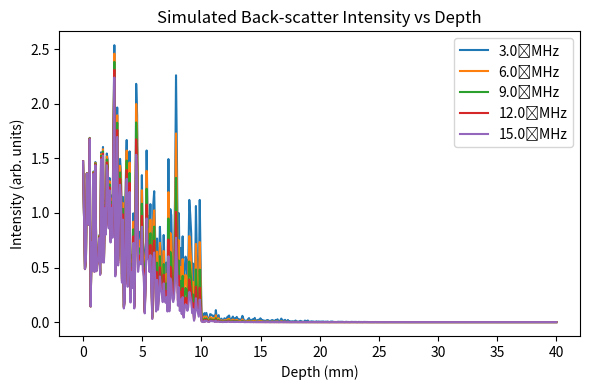

Here is the Python script that generated this plot:
import numpy as np
import random
import matplotlib.pyplot as plt
# ------------------------------------------------------------------
# Basic material description
# ------------------------------------------------------------------
class Material:
    def __init__(self, name, *, thickness, mu_a, ρ, c):
        """
        Parameters
        ----------
        thickness : float   # metres
        mu_a      : float   # dB / (MHz·m)
        ρ         : float   # kg / m³
        c         : float   # m / s
        """
        self.name = name
        self.Thickness = thickness
        self.MuA       = mu_a
        self.ρ         = ρ
        self.c         = c
        self.Z         = ρ * c          # acoustic impedance (Rayl)

# ------------------------------------------------------------------
# Example material library  (replace with real values as needed)
# ------------------------------------------------------------------
Fat    = Material('Fat',    thickness=0.010, mu_a= 0.5, ρ= 920, c=1478)
Muscle = Material('Muscle', thickness=0.030, mu_a= 1.0, ρ=1050, c=1540)
Tumor  = Material('Tumour', thickness=0.005, mu_a= 0.9, ρ=1030, c=1540)
Nerve  = Material('Nerve',  thickness=0.003, mu_a= 0.8, ρ=1040, c=1540)

material_list = [Fat, Muscle, Tumor, Nerve]

# ------------------------------------------------------------------
# Helper coefficients (normal incidence)
# ------------------------------------------------------------------
def transmission(m1: Material, m2: Material) -> float:
    """Amplitude transmission coefficient (normal incidence)."""
    return 2 * m1.Z / (m1.Z + m2.Z)

def reflection(m1: Material, m2: Material) -> float:
    """Magnitude of reflection coefficient (normal incidence)."""
    if m1 is m2:                         # same medium → no boundary
        return 1.0
    return abs(m2.Z - m1.Z) / (m2.Z + m1.Z)

# ------------------------------------------------------------------
# Random tumour–nerve gap   (2-5 mm → 0.002–0.005 m)
# ------------------------------------------------------------------
TN_gap = random.uniform(0.002, 0.005)

# ------------------------------------------------------------------
# Key depth boundaries inside the phantom
# ------------------------------------------------------------------
maxDepth = Fat.Thickness + Muscle.Thickness
b1 = Fat.Thickness
b2 = Fat.Thickness + Muscle.Thickness - Tumor.Thickness - TN_gap - Nerve.Thickness
b3 = Fat.Thickness + Muscle.Thickness - TN_gap - Nerve.Thickness
b4 = Fat.Thickness + Muscle.Thickness - Nerve.Thickness

# ------------------------------------------------------------------
# Spatial sampling
# ------------------------------------------------------------------
steps = 500                                # number of depth samples
z     = np.linspace(0.0, maxDepth, steps)  # depth axis (m)

# ------------------------------------------------------------------
# Frequency sampling  (MHz)
# ------------------------------------------------------------------
frequencies = np.linspace(3, 15, 5)        # e.g. 3, 6, 9, 12, 15 MHz
num_freqs   = frequencies.size
dataNames   = [f"{f:.1f} MHz" for f in frequencies]

# ------------------------------------------------------------------
# Speckle (scalar factor per depth, Rayleigh-distributed)
# ------------------------------------------------------------------
sigma_speckle = 1.0 / np.sqrt(np.pi / 2)
speckle       = np.random.rayleigh(scale=sigma_speckle, size=steps)

# ------------------------------------------------------------------
# Intensity initialisation
# ------------------------------------------------------------------
I0 = 1.0
Is = np.full((steps, num_freqs), I0)
matDepth = np.full(steps, Fat, dtype=object)   # <— new default fill

# ------------------------------------------------------------------
# Helper coefficients (normal incidence)
# ------------------------------------------------------------------
def reflection(m1, m2):
    if (m1 is None) or (m2 is None) or (m1 is m2):
        return 1.0
    return abs(m2.Z - m1.Z) / (m2.Z + m1.Z)


# ------------------------------------------------------------------
# Depth‐wise propagation loop
# ------------------------------------------------------------------
for i, d in enumerate(z):
    alpha   = np.zeros(num_freqs)            # running attenuation (dB)
    T_coeff = np.ones(num_freqs)             # cumulative transmission

    # ------------------------ FAT ------------------------
    if d > 0:
        d1     = min(d, Fat.Thickness)
        alpha += Fat.MuA * frequencies * d1 * 2         # two-way path
        matDepth[i] = Fat

    # ---------------------- MUSCLE 1 ---------------------
    if d > Fat.Thickness:
        T_coeff *= transmission(Fat, Muscle) * transmission(Muscle, Fat)
        d2      = min(d, b2) - Fat.Thickness
        alpha  += Muscle.MuA * frequencies * d2 * 2
        matDepth[i] = Muscle

    # ----------------------- TUMOUR ----------------------
    if d > b2:
        T_coeff *= transmission(Muscle, Tumor) * transmission(Tumor, Muscle)
        d3      = min(d, b3) - b2
        alpha  += Tumor.MuA * frequencies * d3 * 2
        matDepth[i] = Tumor

    # ---------------------- MUSCLE 2 ---------------------
    if d > b3:
        T_coeff *= transmission(Tumor, Muscle) * transmission(Muscle, Tumor)
        d4      = min(d, b4) - b3
        alpha  += Muscle.MuA * frequencies * d4 * 2
        matDepth[i] = Muscle

    # ----------------------- NERVE -----------------------
    if d > b4:
        T_coeff *= transmission(Muscle, Nerve) * transmission(Nerve, Muscle)
        d5      = d - b4
        alpha  += Nerve.MuA * frequencies * d5 * 2
        matDepth[i] = Nerve

    # ----------------- Intensity update -----------------
    if i > 0:
        Is[i] = (Is[i-1] *
                 T_coeff *
                 10.0 ** (-alpha / 10.0) *
                 reflection(matDepth[i-1], matDepth[i]))
    else:
        Is[i] = I0

# ------------------------------------------------------------------
# House-keeping: avoid log(0) and apply speckle
# ------------------------------------------------------------------
Is[Is == 0.0] = 1e-10
Is *= speckle[:, np.newaxis]                # broadcast along frequency axis

# ------------------------------------------------------------------
# Done — Is holds the simulated back-scatter intensity vs depth & freq
# ------------------------------------------------------------------

# ------------------------------------------------------------------
# Plot: Intensity vs. Depth (one curve per frequency)
# ------------------------------------------------------------------
plt.figure(figsize=(6, 4))
for j, f in enumerate(frequencies):
    plt.plot(z * 1000, Is[:, j], label=f"{f:.1f} MHz")   # depth to mm

plt.xlabel("Depth (mm)")
plt.ylabel("Intensity (arb. units)")
plt.title("Simulated Back‑scatter Intensity vs Depth")
plt.legend()
plt.tight_layout()
plt.show()